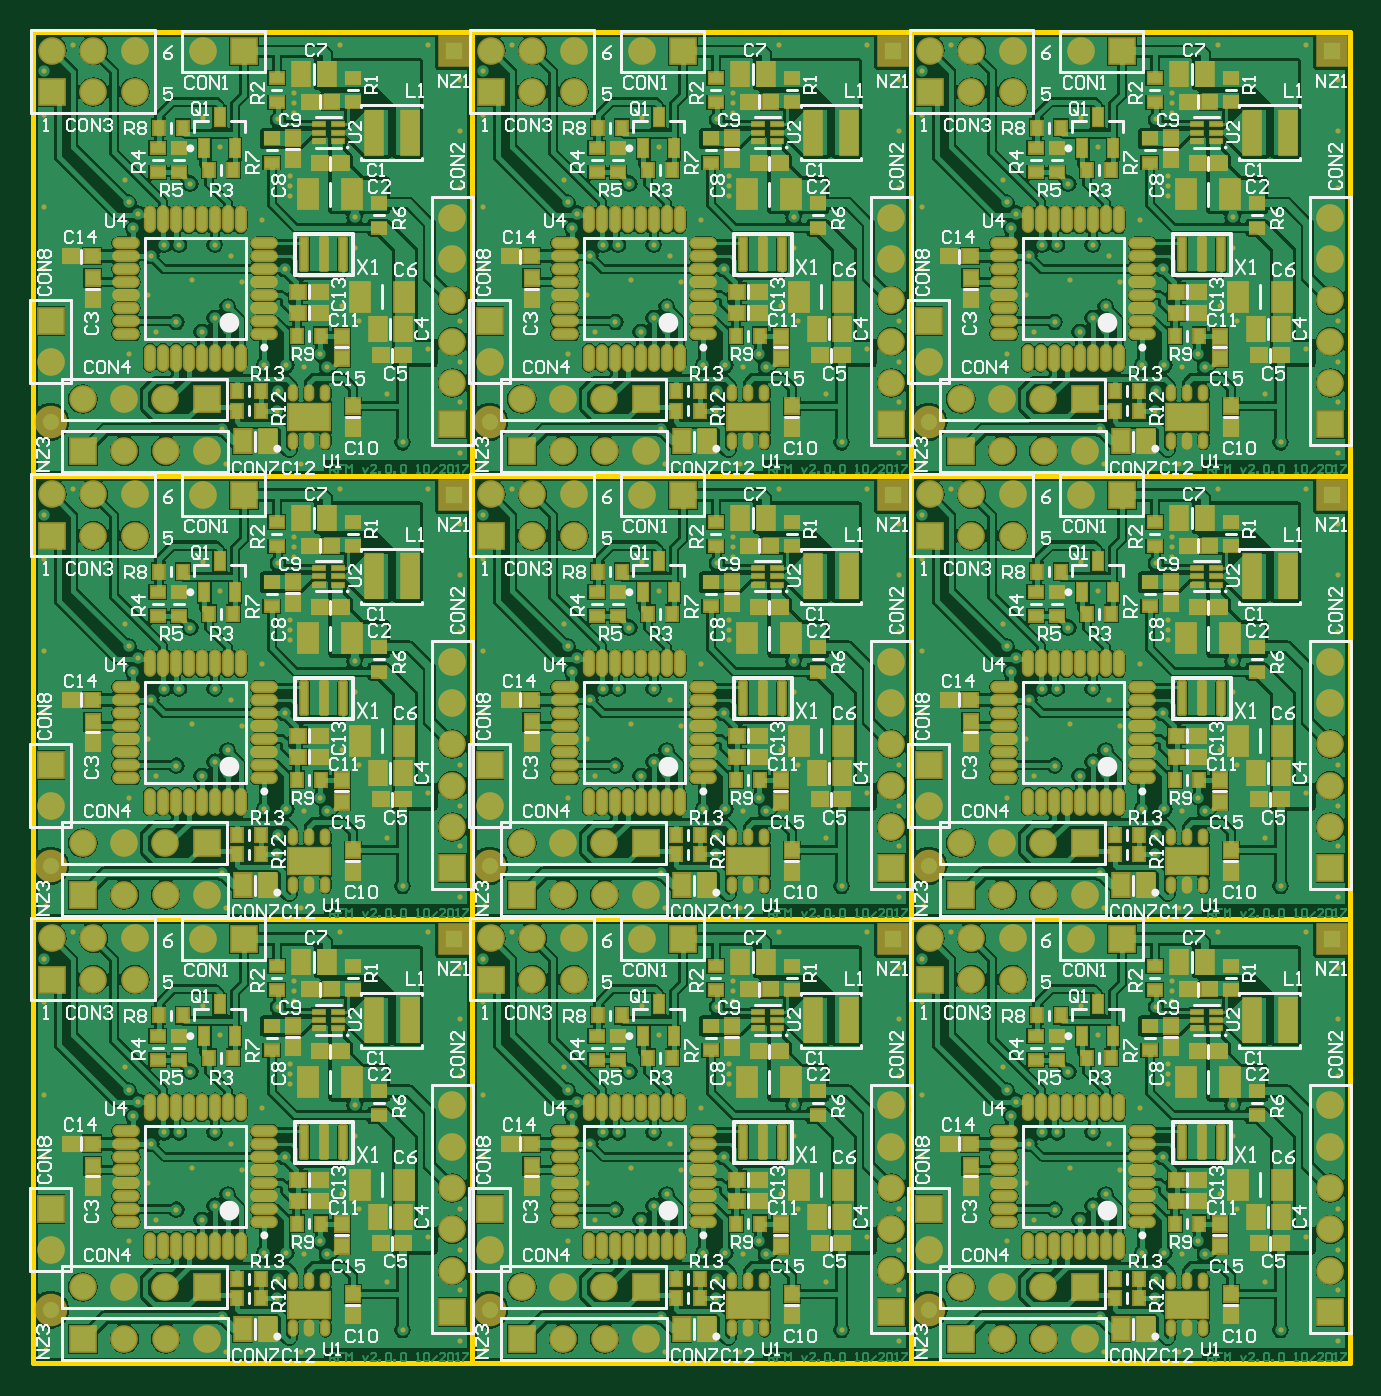
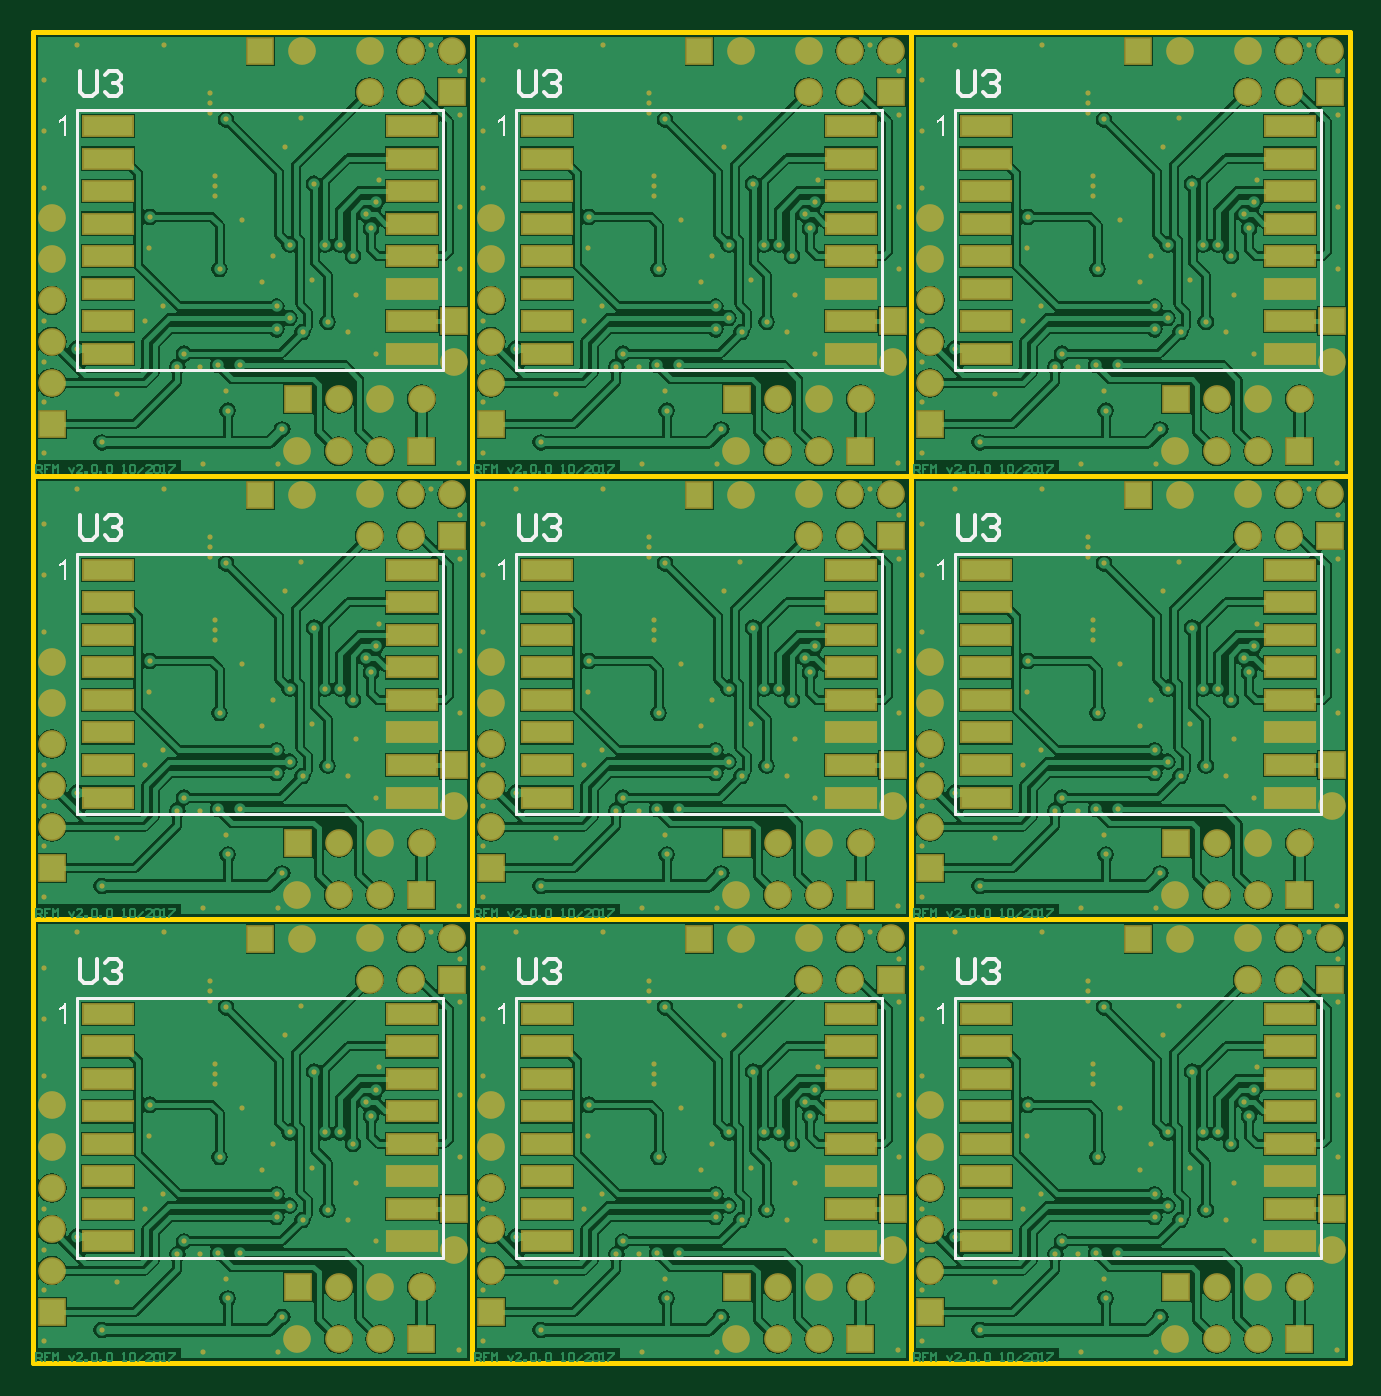
Circuit board: 7 layer files. Board 81.0 x 81.9 mm.
- bottom_copper: RFM_Temperature_2.0.0-panel.GBL (156525 bytes)
- bottom_silk: RFM_Temperature_2.0.0-panel.GBO (10065 bytes)
- bottom_mask: RFM_Temperature_2.0.0-panel.GBS (17881 bytes)
- outline: RFM_Temperature_2.0.0-panel.GKO (1100 bytes)
- top_copper: RFM_Temperature_2.0.0-panel.GTL (275607 bytes)
- top_silk: RFM_Temperature_2.0.0-panel.GTO (115467 bytes)
- top_mask: RFM_Temperature_2.0.0-panel.GTS (33179 bytes)

=== bottom_copper: RFM_Temperature_2.0.0-panel.GBL (156525 bytes, source omitted) ===
=== bottom_silk: RFM_Temperature_2.0.0-panel.GBO (10065 bytes, source omitted) ===
=== bottom_mask: RFM_Temperature_2.0.0-panel.GBS (17881 bytes, source omitted) ===
=== outline: RFM_Temperature_2.0.0-panel.GKO ===
G04 Layer_Color=13278208*
%FSLAX24Y24*%
%MOIN*%
G70*
G01*
G75*
%ADD26C,0.0118*%
%ADD29C,0.0039*%
D26*
X0Y10748D02*
X10630D01*
X0Y0D02*
Y10748D01*
X10630Y0D02*
Y10748D01*
X0Y0D02*
X10630D01*
Y10748D02*
X21260D01*
X10630Y0D02*
Y10748D01*
X21260Y0D02*
Y10748D01*
X10630Y0D02*
X21260D01*
Y10748D02*
X31890D01*
X21260Y0D02*
Y10748D01*
X31890Y0D02*
Y10748D01*
X21260Y0D02*
X31890D01*
X0Y21496D02*
X10630D01*
X0Y10748D02*
Y21496D01*
X10630Y10748D02*
Y21496D01*
X0Y10748D02*
X10630D01*
Y21496D02*
X21260D01*
X10630Y10748D02*
Y21496D01*
X21260Y10748D02*
Y21496D01*
X10630Y10748D02*
X21260D01*
Y21496D02*
X31890D01*
X21260Y10748D02*
Y21496D01*
X31890Y10748D02*
Y21496D01*
X21260Y10748D02*
X31890D01*
X0Y32244D02*
X10630D01*
X0Y21496D02*
Y32244D01*
X10630Y21496D02*
Y32244D01*
X0Y21496D02*
X10630D01*
Y32244D02*
X21260D01*
X10630Y21496D02*
Y32244D01*
X21260Y21496D02*
Y32244D01*
X10630Y21496D02*
X21260D01*
Y32244D02*
X31890D01*
X21260Y21496D02*
Y32244D01*
X31890Y21496D02*
Y32244D01*
X21260Y21496D02*
X31890D01*
D29*
X31890Y0D02*
Y32244D01*
X0Y0D02*
X31890D01*
X0Y32244D02*
X31890D01*
X0Y0D02*
Y32244D01*
M02*

=== top_copper: RFM_Temperature_2.0.0-panel.GTL (275607 bytes, source omitted) ===
=== top_silk: RFM_Temperature_2.0.0-panel.GTO (115467 bytes, source omitted) ===
=== top_mask: RFM_Temperature_2.0.0-panel.GTS (33179 bytes, source omitted) ===
